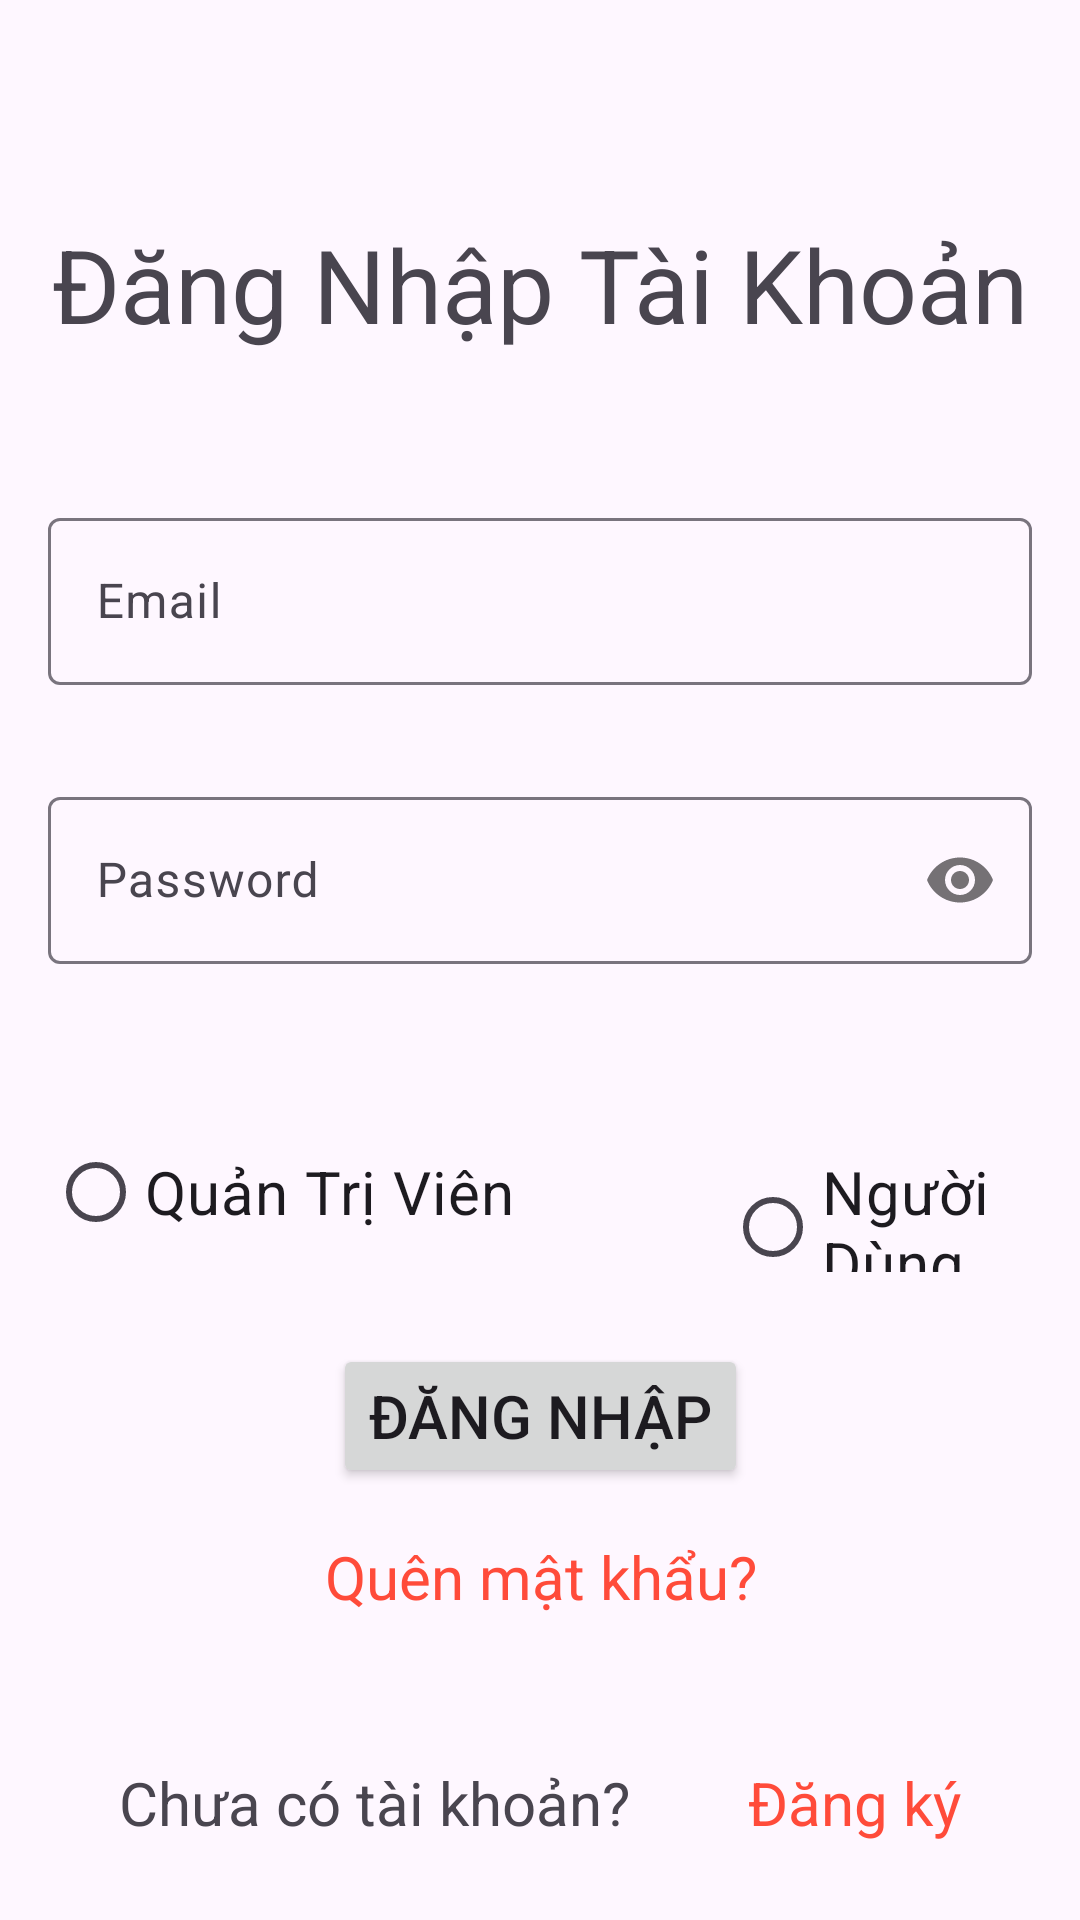

The Android layout XML behind this screen, and the referenced resources:
<!-- AndroidManifest.xml: application theme Theme.FoodOrderApp -->
<!-- res/layout/activity_sign_in.xml -->
<?xml version="1.0" encoding="utf-8"?>
<androidx.constraintlayout.widget.ConstraintLayout xmlns:android="http://schemas.android.com/apk/res/android"
    xmlns:app="http://schemas.android.com/apk/res-auto"
    xmlns:tools="http://schemas.android.com/tools"
    android:layout_width="match_parent"
    android:layout_height="match_parent"
    tools:context=".activity.SignInActivity">

    <TextView
        android:id="@+id/textView3"
        android:layout_width="0dp"
        android:layout_height="wrap_content"
        android:layout_marginTop="72dp"
        android:text="Đăng Nhập Tài Khoản"
        android:textAlignment="center"
        android:textAppearance="@style/TextAppearance.AppCompat.Medium"
        android:textSize="34sp"
        app:layout_constraintEnd_toEndOf="parent"
        app:layout_constraintHorizontal_bias="0.0"
        app:layout_constraintStart_toStartOf="parent"
        app:layout_constraintTop_toTopOf="parent" />

    <com.google.android.material.textfield.TextInputLayout
        android:id="@+id/textInputLayout"
        android:layout_width="0dp"
        android:layout_height="wrap_content"
        android:layout_marginStart="16dp"
        android:layout_marginTop="50dp"
        android:layout_marginEnd="16dp"
        app:layout_constraintEnd_toEndOf="parent"
        app:layout_constraintStart_toStartOf="parent"
        app:layout_constraintTop_toBottomOf="@+id/textView3">

        <com.google.android.material.textfield.TextInputEditText
            android:id="@+id/txt_email"
            android:layout_width="match_parent"
            android:layout_height="wrap_content"
            android:hint="@string/email"
            android:inputType="text"
            tools:ignore="TextContrastCheck,VisualLintTextFieldSize" />
    </com.google.android.material.textfield.TextInputLayout>

    <com.google.android.material.textfield.TextInputLayout
        android:id="@+id/textInputLayout2"
        android:layout_width="0dp"
        android:layout_height="wrap_content"
        android:layout_marginTop="32dp"
        app:passwordToggleEnabled="true"
        app:layout_constraintEnd_toEndOf="@+id/textInputLayout"
        app:layout_constraintStart_toStartOf="@+id/textInputLayout"
        app:layout_constraintTop_toBottomOf="@+id/textInputLayout">

        <com.google.android.material.textfield.TextInputEditText
            android:id="@+id/txt_password"
            android:layout_width="match_parent"
            android:layout_height="wrap_content"
            android:hint="@string/password"
            android:inputType="textPassword"
            android:textColorHint="#546E7A"
            tools:ignore="TextContrastCheck,VisualLintTextFieldSize" />
    </com.google.android.material.textfield.TextInputLayout>

    <RadioGroup
        android:id="@+id/radioGroup"
        android:layout_width="0dp"
        android:layout_height="wrap_content"
        android:layout_marginTop="52dp"
        android:orientation="horizontal"
        app:layout_constraintEnd_toEndOf="@+id/textInputLayout2"
        app:layout_constraintHorizontal_bias="0.928"
        app:layout_constraintStart_toStartOf="@+id/textInputLayout2"
        app:layout_constraintTop_toBottomOf="@+id/textInputLayout2">

        <RadioButton
            android:id="@+id/rb_quantrivien"
            android:layout_width="wrap_content"
            android:layout_height="wrap_content"
            android:text="@string/quan_tri_vien"
            android:textSize="20sp" />

        <RadioButton
            android:id="@+id/rb_nguoidung"
            android:layout_width="wrap_content"
            android:layout_height="wrap_content"
            android:layout_marginStart="70dp"
            android:text="@string/nguoi_dung"
            android:textSize="20sp" />
    </RadioGroup>

    <Button
        android:id="@+id/btn_dangnhap"
        android:layout_width="wrap_content"
        android:layout_height="wrap_content"
        android:layout_marginTop="24dp"
        android:text="Đăng nhập"
        android:textSize="20sp"
        app:layout_constraintEnd_toEndOf="@+id/radioGroup"
        app:layout_constraintStart_toStartOf="@+id/radioGroup"
        app:layout_constraintTop_toBottomOf="@+id/radioGroup" />

    <TextView
        android:id="@+id/textView4"
        android:layout_width="wrap_content"
        android:layout_height="wrap_content"
        android:layout_marginBottom="24dp"
        android:text="Chưa có tài khoản?"
        android:textSize="20sp"
        app:layout_constraintBottom_toBottomOf="parent"
        app:layout_constraintEnd_toStartOf="@+id/txt_DangKyDN"
        app:layout_constraintHorizontal_bias="0.5"
        app:layout_constraintStart_toStartOf="parent"
        app:layout_constraintTop_toBottomOf="@+id/txt_quenmatkhau"
        app:layout_constraintVertical_bias="0.967" />

    <TextView
        android:id="@+id/txt_DangKyDN"
        android:layout_width="wrap_content"
        android:layout_height="wrap_content"
        android:text="Đăng ký"
        android:textColor="@color/orange"
        android:textSize="20sp"
        app:layout_constraintEnd_toEndOf="parent"
        app:layout_constraintHorizontal_bias="0.5"
        app:layout_constraintStart_toEndOf="@+id/textView4"
        app:layout_constraintTop_toTopOf="@+id/textView4" />

    <TextView
        android:id="@+id/txt_quenmatkhau"
        android:layout_width="wrap_content"
        android:layout_height="wrap_content"
        android:layout_marginTop="16dp"
        android:text="Quên mật khẩu?"
        android:textColor="@color/orange"
        android:textSize="20sp"
        app:layout_constraintEnd_toEndOf="@+id/btn_dangnhap"
        app:layout_constraintStart_toStartOf="@+id/btn_dangnhap"
        app:layout_constraintTop_toBottomOf="@+id/btn_dangnhap" />

    <ProgressBar
        android:id="@+id/progressBar2"
        style="?android:attr/progressBarStyle"
        android:layout_width="wrap_content"
        android:layout_height="wrap_content"
        android:visibility="gone"
        app:layout_constraintBottom_toBottomOf="parent"
        app:layout_constraintEnd_toEndOf="parent"
        app:layout_constraintStart_toStartOf="parent"
        app:layout_constraintTop_toTopOf="parent" />

</androidx.constraintlayout.widget.ConstraintLayout>
<!-- resources referenced by this layout -->
<resources>
  <color name="orange">#FF4b3a</color>
  <string name="email">Email</string>
  <string name="nguoi_dung">Người Dùng</string>
  <string name="password">Password</string>
  <string name="quan_tri_vien">Quản Trị Viên</string>
  <style name="Theme.FoodOrderApp" parent="Base.Theme.FoodOrderApp" />
  <style name="Base.Theme.FoodOrderApp" parent="Theme.Material3.DayNight.NoActionBar">
          
          
      </style>
</resources>
